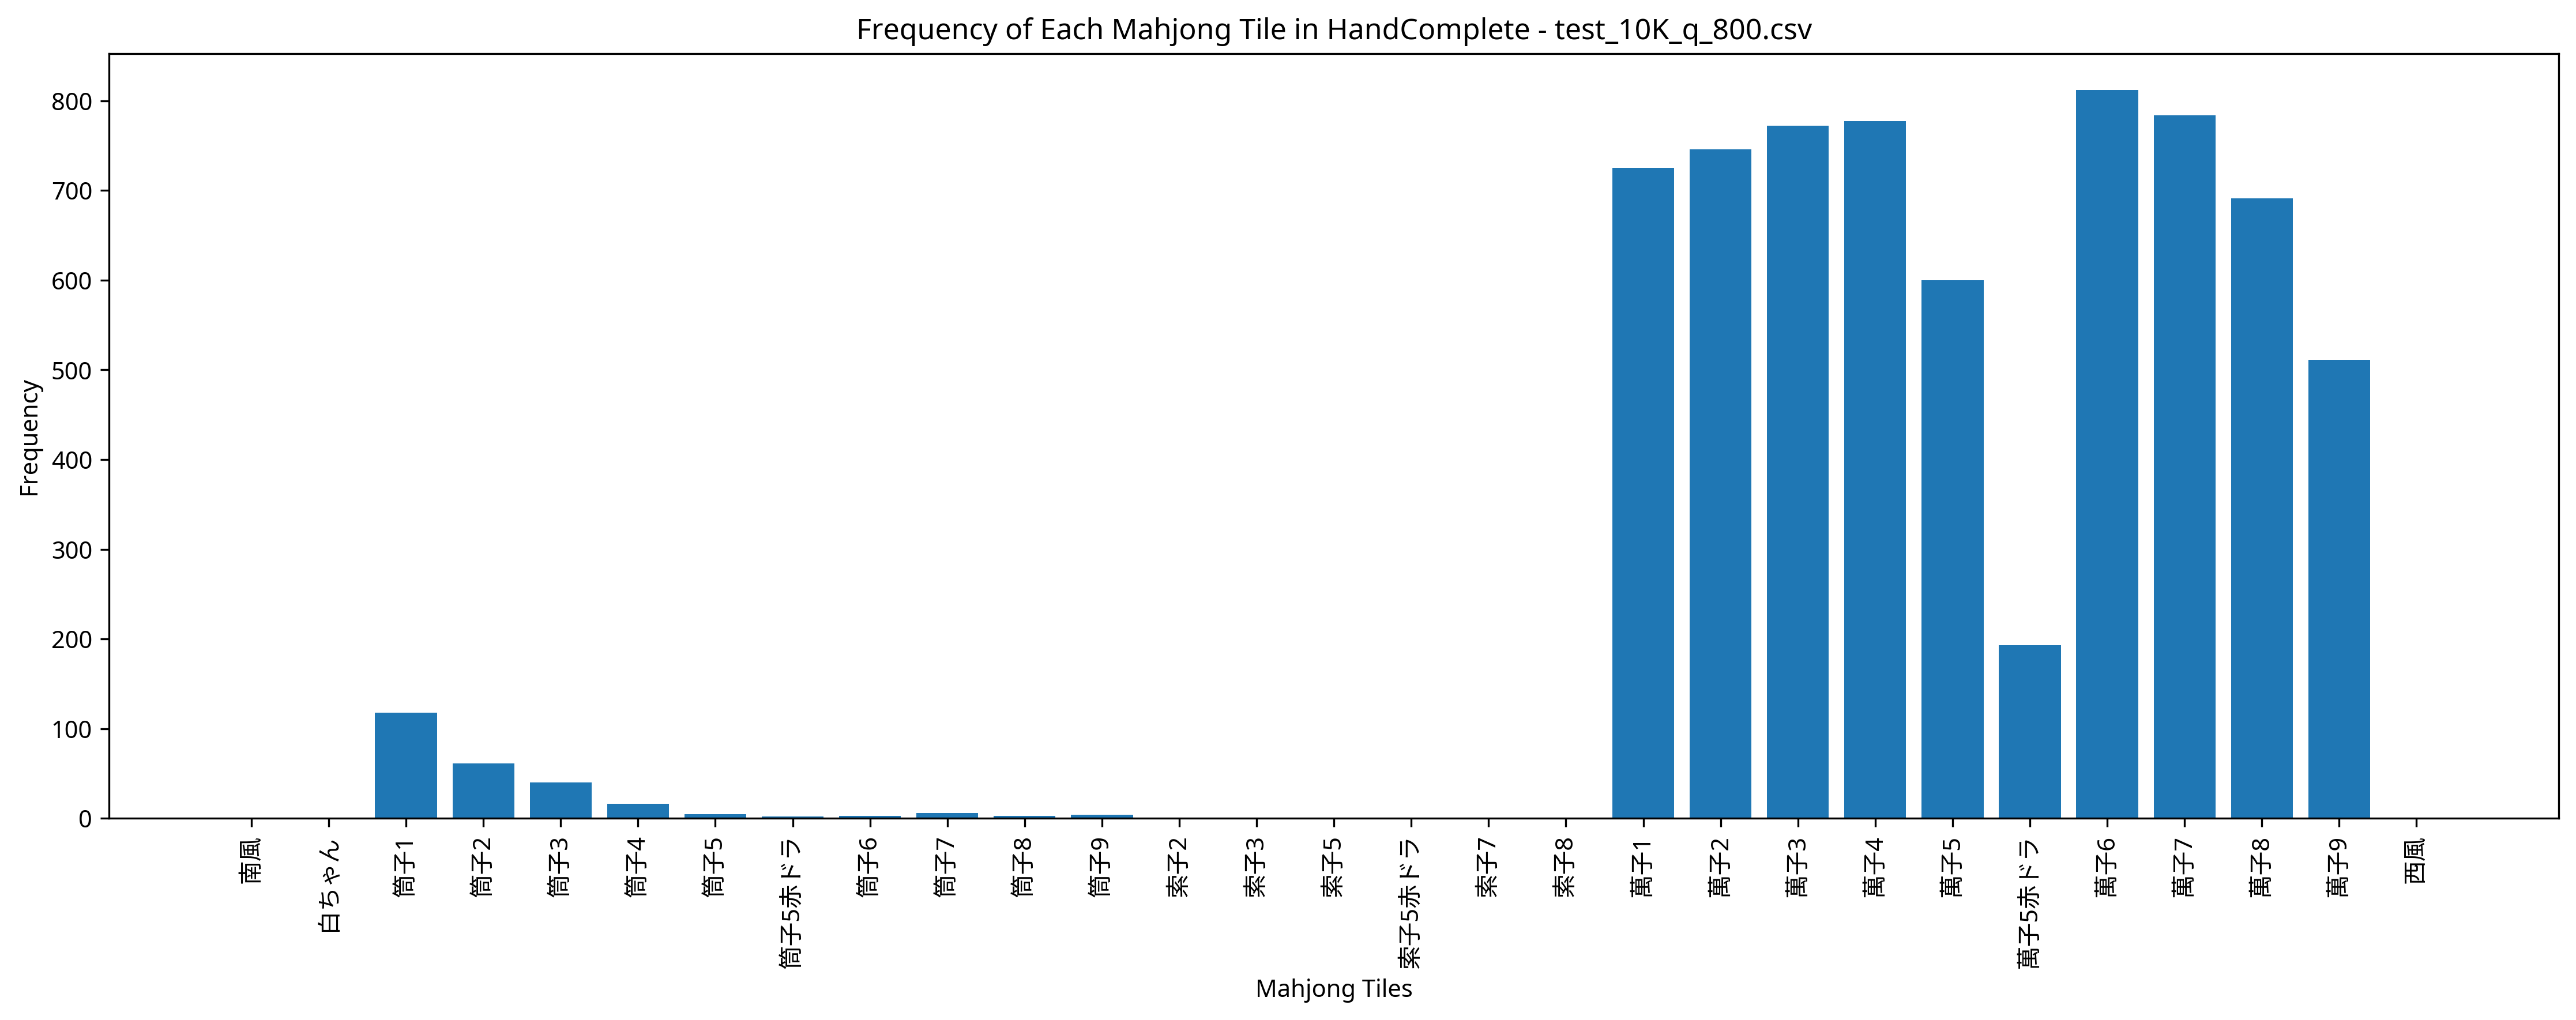

The file beside this chart, header and first rows:
Episode, Seat, Score, Turn, Yaku, MZ_Score, TEZ_Score, TAZ_Score, Tenpai, HandComplete, AgariRate
1, North, 10000, 25, 平和 清一色 一気通貫, 0, 0, 0, 0, 萬子1 萬子2 萬子3 萬子4 萬子5 萬子5 萬子5 萬子6 萬子6 萬子7 …, 100
2, North, 4000, 50, 赤ドラ1 対々和, 0, 0, 0, 0, 萬子2 萬子2 萬子2 萬子5 萬子5 萬子5赤ドラ 萬子7 萬子7 萬子7 萬…, 100
3, East, 6000, 40, 清一色, 0, 0, 0, 0, 萬子1 萬子2 萬子2 萬子2 萬子2 萬子3 萬子5 萬子6 萬子6 萬子7 …, 100
4, South, 6000, 31, 清一色, 0, 0, 0, 0, 萬子3 萬子3 萬子3 萬子4 萬子5 萬子5 萬子6 萬子6 萬子7 萬子7 …, 100
5, North, 0, 54, , 0, 0, 0, 0, 萬子1 萬子1 萬子2 萬子4 萬子4 萬子4 萬子5赤ドラ 萬子5 萬子7 萬…, 80
6, North, 6000, 34, 清一色, 0, 0, 0, 0, 萬子1 萬子2 萬子3 萬子4 萬子5 萬子5 萬子6 萬子6 萬子7 萬子8 …, 83.33
7, West, 16000, 34, 平和 清一色 一盃口 二盃口, 0, 0, 0, 0, 萬子1 萬子2 萬子2 萬子2 萬子3 萬子3 萬子3 萬子4 萬子4 萬子5 …, 85.71
8, West, 10000, 31, 赤ドラ1 清一色 一盃口, 0, 0, 0, 0, 萬子1 萬子1 萬子2 萬子2 萬子2 萬子4 萬子5赤ドラ 萬子6 萬子7 萬…, 87.5
9, East, 11000, 43, 断么九 平和 清一色 一盃口, 0, 0, 0, 0, 萬子2 萬子2 萬子3 萬子3 萬子3 萬子4 萬子4 萬子4 萬子5 萬子5 …, 88.89
10, South, 0, 55, , 0, 0, 0, 0, 萬子1 萬子2 萬子2 萬子3 萬子4 萬子4 萬子5 萬子5 萬子5赤ドラ 萬…, 80
11, North, 7000, 39, 赤ドラ1 清一色, 0, 0, 0, 0, 萬子2 萬子2 萬子2 萬子3 萬子3 萬子4 萬子5赤ドラ 萬子6 萬子6 萬…, 81.82
12, South, 10000, 39, 七対子 赤ドラ1 清一色, 0, 0, 0, 0, 萬子1 萬子1 萬子2 萬子2 萬子3 萬子3 萬子4 萬子4 萬子5 萬子5赤…, 83.33
13, North, 7000, 37, 赤ドラ1 清一色, 0, 0, 0, 0, 萬子1 萬子2 萬子3 萬子4 萬子4 萬子4 萬子5赤ドラ 萬子5 萬子6 萬…, 84.61
14, West, 0, 54, , 0, 0, 0, 0, 萬子1 萬子2 萬子3 萬子3 萬子4 萬子4 萬子5赤ドラ 萬子5 萬子5 萬…, 78.57
15, South, 12000, 34, 清一色 三暗刻, 0, 0, 0, 0, 萬子1 萬子1 萬子1 萬子2 萬子2 萬子3 萬子4 萬子5 萬子6 萬子6 …, 80
16, East, 4000, 41, 七対子 赤ドラ1, 0, 0, 0, 0, 萬子2 萬子2 萬子3 萬子3 萬子4 萬子4 萬子5 萬子5赤ドラ 萬子7 萬…, 81.25
17, North, 8000, 48, 赤ドラ1 断么九 清一色, 0, 0, 0, 0, 萬子3 萬子3 萬子4 萬子5赤ドラ 萬子5 萬子6 萬子6 萬子7 萬子8 萬…, 82.35
18, North, 14000, 26, 赤ドラ1 平和 清一色 一盃口 一気通貫, 0, 0, 0, 0, 萬子1 萬子1 萬子2 萬子2 萬子3 萬子3 萬子4 萬子5 萬子5赤ドラ 萬…, 83.33
19, West, 7000, 34, 赤ドラ1 清一色, 0, 0, 0, 0, 萬子3 萬子4 萬子5赤ドラ 萬子5 萬子5 萬子6 萬子7 萬子8 萬子9 萬…, 84.21
20, South, 0, 54, , 0, 0, 0, 0, 萬子1 萬子1 萬子2 萬子3 萬子3 萬子5 萬子5 萬子6 萬子6 萬子8 …, 80
21, West, 0, 55, , 0, 0, 0, 0, 萬子2 萬子3 萬子3 萬子4 萬子4 萬子5赤ドラ 萬子5 萬子5 萬子6 萬…, 76.19
22, East, 6000, 36, 清一色, 0, 0, 0, 0, 萬子1 萬子1 萬子2 萬子3 萬子3 萬子3 萬子3 萬子4 萬子6 萬子7 …, 77.27
23, East, 12000, 26, 清一色 三暗刻, 0, 0, 0, 0, 萬子3 萬子3 萬子3 萬子5 萬子6 萬子6 萬子6 萬子6 萬子7 萬子8 …, 78.26
24, East, 7000, 53, 赤ドラ1 清一色, 0, 0, 0, 0, 萬子2 萬子3 萬子4 萬子6 萬子6 萬子6 萬子7 萬子8 萬子8 萬子8 …, 79.17
25, North, 6000, 30, 清一色, 0, 0, 0, 0, 萬子1 萬子2 萬子3 萬子3 萬子3 萬子5 萬子6 萬子6 萬子7 萬子7 …, 80
26, West, 4000, 37, 七対子 赤ドラ1, 0, 0, 0, 0, 萬子1 萬子1 萬子4 萬子4 萬子5赤ドラ 萬子5 萬子6 萬子6 萬子7 萬…, 80.77
27, West, 0, 56, , 0, 0, 0, 0, 萬子1 萬子4 萬子4 萬子4 萬子5 萬子5赤ドラ 萬子6 | 萬子1 萬子2…, 77.78
28, North, 6000, 49, 清一色, 0, 0, 0, 0, 萬子2 萬子3 萬子4 萬子6 萬子6 萬子7 萬子8 萬子8 萬子8 萬子8 …, 78.57
29, West, 3000, 35, 一盃口, 0, 0, 0, 0, 萬子2 萬子2 萬子3 萬子3 萬子4 萬子4 萬子5 萬子6 萬子7 萬子9 …, 79.31
30, South, 8000, 29, 赤ドラ1 平和 清一色, 0, 0, 0, 0, 萬子1 萬子2 萬子3 萬子3 萬子4 萬子5赤ドラ 萬子6 萬子7 萬子7 萬…, 80
31, West, 0, 54, , 0, 0, 0, 0, 萬子1 萬子1 萬子2 萬子3 萬子4 萬子6 萬子6 萬子6 萬子7 萬子7 …, 77.42
32, South, 7000, 36, 赤ドラ1 清一色, 0, 0, 0, 0, 萬子1 萬子1 萬子1 萬子2 萬子2 萬子2 萬子3 萬子4 萬子4 萬子4 …, 78.12
33, West, 0, 53, , 0, 0, 0, 0, 萬子1 萬子1 萬子2 萬子2 萬子3 萬子3 萬子4 萬子6 萬子6 萬子6 …, 75.76
34, East, 0, 55, , 0, 0, 0, 0, 萬子1 萬子3 萬子3 萬子4 萬子4 萬子5 萬子5 萬子6 萬子6 萬子7 …, 73.53
35, North, 0, 55, , 0, 0, 0, 0, 萬子1 萬子2 萬子3 萬子4 萬子5赤ドラ 萬子5 萬子6 萬子7 萬子8 萬…, 71.43
36, East, 10000, 28, 平和 清一色 一盃口, 0, 0, 0, 0, 萬子1 萬子1 萬子2 萬子3 萬子4 萬子4 萬子4 萬子5 萬子5 萬子6 …, 72.22
37, East, 8000, 52, 赤ドラ1 平和 清一色, 0, 0, 0, 0, 萬子1 萬子1 萬子2 萬子3 萬子4 萬子5赤ドラ 萬子6 萬子6 萬子7 萬…, 72.97
38, South, 11000, 44, 赤ドラ1 平和 清一色 一盃口, 0, 0, 0, 0, 萬子1 萬子2 萬子3 萬子3 萬子3 萬子4 萬子4 萬子5 萬子5 萬子5赤…, 73.68
39, West, 8000, 48, 赤ドラ1 平和 清一色, 0, 0, 0, 0, 萬子1 萬子1 萬子2 萬子3 萬子4 萬子4 萬子5 萬子5赤ドラ 萬子6 萬…, 74.36
40, East, 0, 55, , 0, 0, 0, 0, 萬子1 萬子1 萬子2 萬子2 萬子3 萬子3 萬子3 萬子3 萬子4 萬子4 …, 72.5
41, East, 10000, 35, 赤ドラ1 清一色 一盃口, 0, 0, 0, 0, 萬子1 萬子1 萬子3 萬子3 萬子4 萬子4 萬子5 萬子5赤ドラ 萬子6 萬…, 73.17
42, East, 10000, 42, 平和 清一色 一盃口, 0, 0, 0, 0, 萬子2 萬子2 萬子3 萬子4 萬子5 萬子6 萬子6 萬子7 萬子7 萬子7 …, 73.81
43, South, 9000, 31, 清一色 一盃口, 0, 0, 0, 0, 萬子3 萬子3 萬子3 萬子4 萬子4 萬子4 萬子5 萬子6 萬子7 萬子7 …, 74.42
44, South, 25000, 29, 平和 清一色 一盃口 二盃口 七対子 清一色, 0, 0, 0, 0, 萬子1 萬子1 萬子2 萬子2 萬子3 萬子3 萬子5 萬子5 萬子6 萬子6 …, 75
45, North, 10000, 46, 赤ドラ1 清一色 一盃口, 0, 0, 0, 0, 萬子1 萬子1 萬子2 萬子2 萬子3 萬子3 萬子4 萬子4 萬子4 萬子5赤…, 75.56
46, East, 11000, 43, 赤ドラ1 平和 清一色 一盃口, 0, 0, 0, 0, 萬子1 萬子2 萬子2 萬子2 萬子3 萬子4 萬子5赤ドラ 萬子6 萬子6 萬…, 76.09
47, South, 0, 55, , 0, 0, 0, 0, 萬子2 萬子2 萬子3 萬子4 萬子6 萬子6 萬子6 萬子7 萬子9 筒子1 …, 74.47
48, North, 7000, 49, 平和 清一色, 0, 0, 0, 0, 萬子1 萬子2 萬子3 萬子3 萬子4 萬子4 萬子5 萬子5 萬子6 萬子7 …, 75
49, West, 0, 55, , 0, 0, 0, 0, 萬子4 萬子5赤ドラ 萬子6 萬子8 萬子9 萬子9 萬子9 筒子1 筒子2 筒…, 73.47
50, North, 10000, 44, 平和 清一色 一盃口, 0, 0, 0, 0, 萬子1 萬子2 萬子3 萬子3 萬子3 萬子5 萬子5 萬子6 萬子6 萬子7 …, 74
51, East, 11000, 52, 赤ドラ1 断么九 清一色 一盃口, 0, 0, 0, 0, 萬子2 萬子2 萬子3 萬子3 萬子3 萬子5 萬子5赤ドラ 萬子6 萬子6 萬…, 74.51
52, East, 10000, 29, 平和 一盃口 二盃口, 0, 0, 0, 0, 萬子3 萬子4 萬子5 萬子6 萬子6 萬子7 萬子7 萬子8 萬子8 萬子9 …, 75
53, East, 5000, 17, 赤ドラ1 平和 一盃口, 0, 0, 0, 0, 萬子1 萬子1 萬子4 萬子4 萬子5 萬子5赤ドラ 萬子6 萬子6 筒子1 筒…, 75.47
54, North, 0, 54, , 0, 0, 0, 0, 萬子1 萬子1 萬子1 萬子4 萬子5 萬子5赤ドラ 萬子6 | 萬子2 萬子3…, 74.07
55, West, 16000, 44, 平和 清一色 一盃口 二盃口, 0, 0, 0, 0, 萬子1 萬子1 萬子2 萬子2 萬子3 萬子3 萬子4 萬子4 萬子5 萬子6 …, 74.55
56, South, 3000, 46, 一盃口, 0, 0, 0, 0, 萬子2 萬子2 萬子3 萬子4 萬子5 萬子5 萬子5 萬子6 萬子6 萬子7 …, 75
57, East, 13000, 25, 平和 一盃口 二盃口 七対子, 0, 0, 0, 0, 萬子1 萬子1 萬子2 萬子2 萬子3 萬子3 萬子6 萬子6 萬子7 萬子7 …, 75.44
58, West, 6000, 33, 清一色, 0, 0, 0, 0, 萬子1 萬子1 萬子2 萬子3 萬子4 萬子5 萬子5 萬子5 萬子6 萬子7 …, 75.86
59, North, 0, 54, , 0, 0, 0, 0, 萬子1 萬子1 萬子1 萬子5 | 萬子2 萬子3 萬子4 萬子6 萬子6 萬子…, 74.58
60, West, 6000, 34, 清一色, 0, 0, 0, 0, 萬子1 萬子1 萬子1 萬子2 萬子3 萬子3 萬子4 萬子4 萬子5 萬子6 …, 75
... 440 more rows
